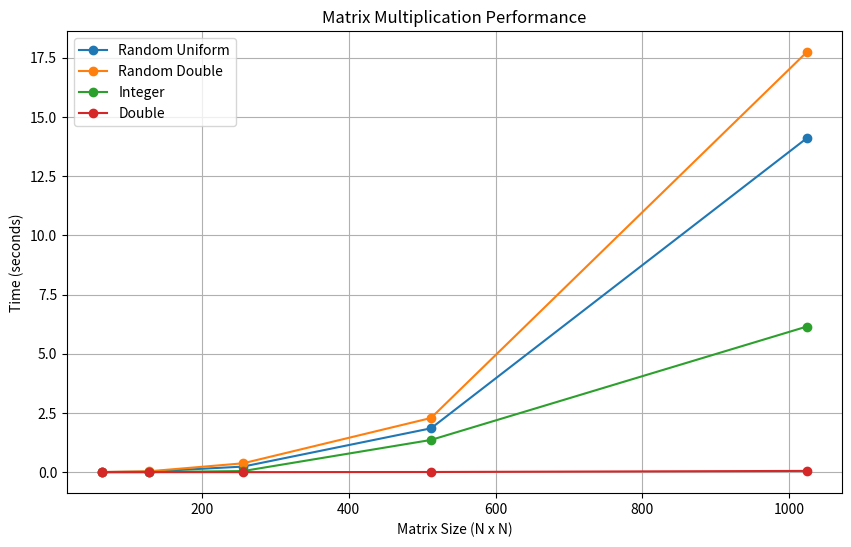

This figure's Python source:
import matplotlib.pyplot as plt
import numpy as np

# Sizes of the matrices
sizes = [64, 128, 256, 512, 1024]

# Time taken for different data types
time_random_uniform = [0.004087, 0.02483, 0.235532, 1.85167, 14.1033]
time_random_double = [0.006002, 0.037322, 0.374454, 2.28783, 17.7382]
time_integer = [0.0003, 0.0034, 0.0468, 1.3608, 6.1482]
time_double = [0.0001, 0.0002, 0.0010, 0.0070, 0.0532]

# Plotting the data
plt.figure(figsize=(10, 6))

plt.plot(sizes, time_random_uniform, label='Random Uniform', marker='o')
plt.plot(sizes, time_random_double, label='Random Double', marker='o')
plt.plot(sizes, time_integer, label='Integer', marker='o')
plt.plot(sizes, time_double, label='Double', marker='o')

plt.xlabel('Matrix Size (N x N)')
plt.ylabel('Time (seconds)')
plt.title('Matrix Multiplication Performance')
plt.legend()
plt.grid(True)

plt.show()